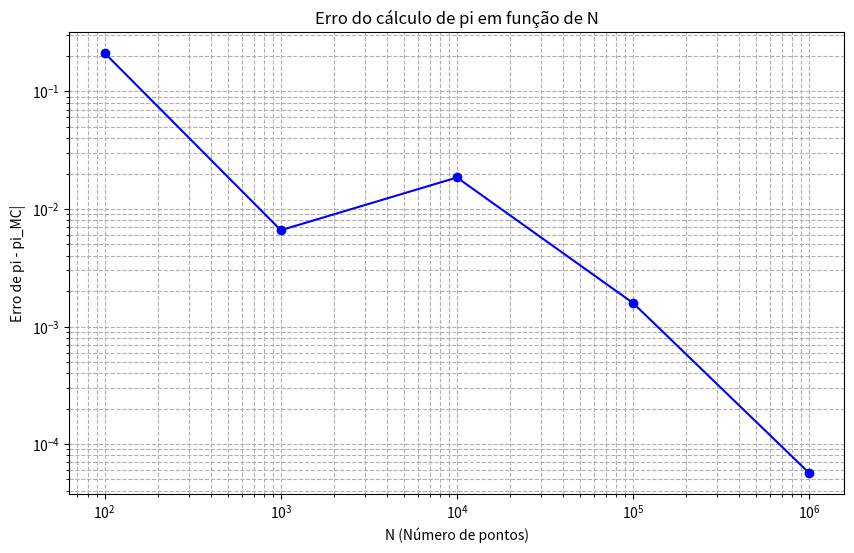

This figure's Python source:
# Monte Carlo

import matplotlib.pyplot as plt
import numpy as np

def calcular(N):
    Nc = 0
    for i in range(N):
        x = -1.0 + 2.0 * np.random.rand()
        y = -1.0 + 2.0  * np.random.rand()
        if (x**2 + y**2 < 1.0):
            Nc += 1
    prob = Nc / N
    return 4 * prob

repeticoes = 4
Ns = np.array([10**2, 10**3, 10**4, 10**5, 10**6])

pi_medias = np.zeros(len(Ns))  
erros = np.zeros(len(Ns))      

def valores():
    for J, N in enumerate(Ns):  
        soma_resultados = 0
        for k in range(repeticoes):
            soma_resultados += calcular(N)
        media_resultados = soma_resultados / repeticoes
        pi_medias[J] = media_resultados  
        erros[J] = abs(np.pi - media_resultados)  
        print(f'N = {N}, Média de pi = {media_resultados:.6f}, Erro = {erros[J]:.6f}')


valores()


plt.figure(figsize=(10, 6))
plt.loglog(Ns, erros, marker='o', linestyle='-', color='b')
plt.xlabel('N (Número de pontos)')
plt.ylabel('Erro de pi - pi_MC|')
plt.title('Erro do cálculo de pi em função de N')
plt.grid(True, which="both", ls="--")
plt.show()  
